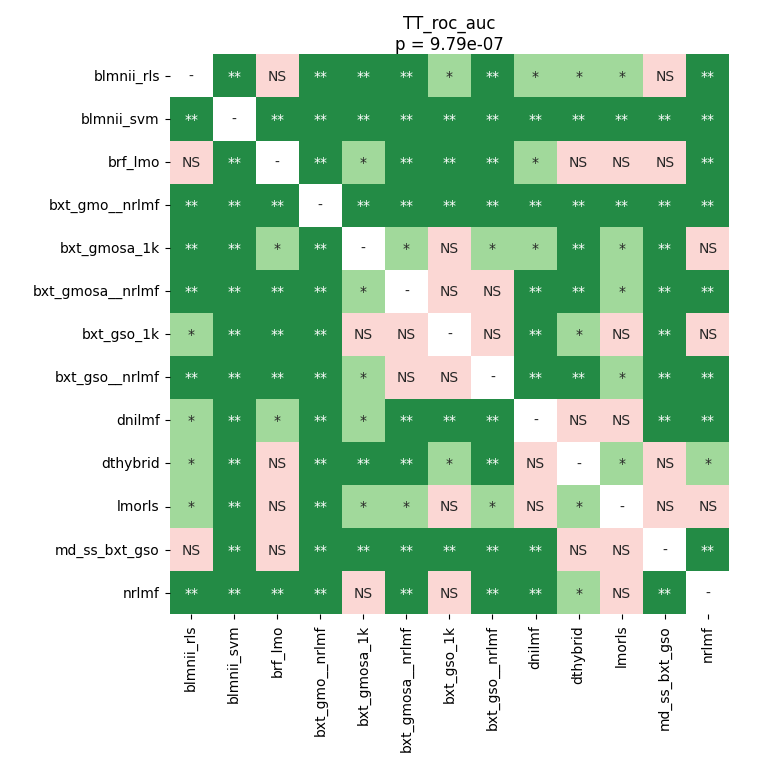

The file beside this chart, header and first rows:
	blmnii_rls	blmnii_svm	brf_lmo	bxt_gmo__nrlmf	bxt_gmosa_1k	bxt_gmosa__nrlmf	bxt_gso_1k	bxt_gso__nrlmf	dnilmf	dthybrid	lmorls	md_ss_bxt_gso	nrlmf
blmnii_rls	1.0	0.006925	0.3025	0.004616	0.006925	0.006925	0.01411	0.006925	0.02673	0.01904	0.01411	0.1599	0.009935
blmnii_svm	0.006925	1.0	0.004616	0.004616	0.004616	0.004616	0.004616	0.004616	0.004616	0.004616	0.004616	0.004616	0.004616
brf_lmo	0.3025	0.004616	1.0	0.004616	0.01123	0.004616	0.006925	0.004616	0.01904	0.7795	0.1266	0.5789	0.009935
bxt_gmo__nrlmf	0.004616	0.004616	0.004616	1.0	0.004616	0.004616	0.004616	0.004616	0.004616	0.004616	0.006925	0.004616	0.004616
bxt_gmosa_1k	0.006925	0.004616	0.01123	0.004616	1.0	0.01411	0.7136	0.01411	0.01123	0.006925	0.04745	0.004616	0.4612
bxt_gmosa__nrlmf	0.006925	0.004616	0.004616	0.004616	0.01411	1.0	0.3334	0.1523	0.004616	0.006925	0.03615	0.004616	0.004616
bxt_gso_1k	0.01411	0.004616	0.006925	0.004616	0.7136	0.3334	1.0	0.06045	0.004616	0.01411	0.1024	0.004616	0.2155
bxt_gso__nrlmf	0.006925	0.004616	0.004616	0.004616	0.01411	0.1523	0.06045	1.0	0.004616	0.006925	0.03615	0.004616	0.004616
dnilmf	0.02673	0.004616	0.01904	0.004616	0.01123	0.004616	0.004616	0.004616	1.0	0.06045	0.8457	0.006925	0.006925
dthybrid	0.01904	0.004616	0.7795	0.004616	0.006925	0.006925	0.01411	0.006925	0.06045	1.0	0.04745	0.5188	0.01411
lmorls	0.01411	0.004616	0.1266	0.006925	0.04745	0.03615	0.1024	0.03615	0.8457	0.04745	1.0	0.1523	0.2155
md_ss_bxt_gso	0.1599	0.004616	0.5789	0.004616	0.004616	0.004616	0.004616	0.004616	0.006925	0.5188	0.1523	1.0	0.004616
nrlmf	0.009935	0.004616	0.009935	0.004616	0.4612	0.004616	0.2155	0.004616	0.006925	0.01411	0.2155	0.004616	1.0
